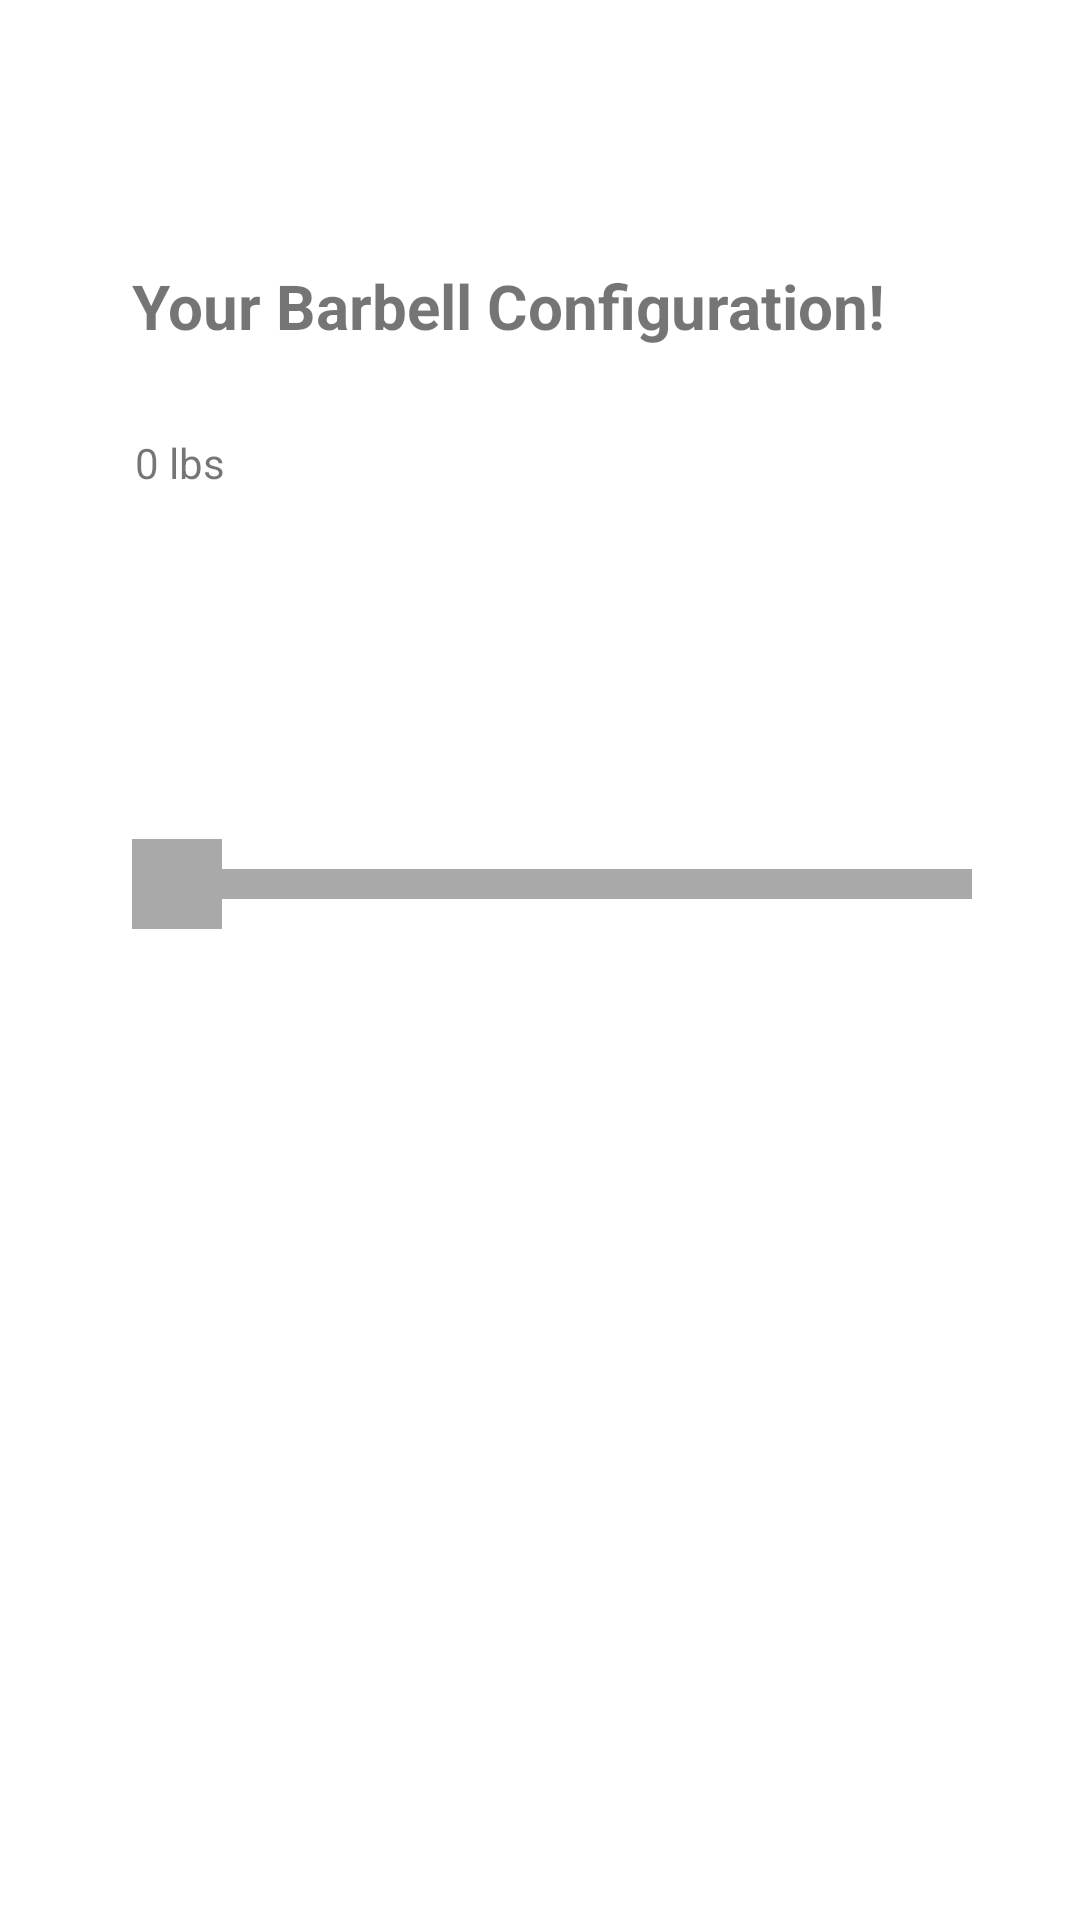

This screen was rendered from an Android layout file. Write that file and the resources it references.
<!-- AndroidManifest.xml: application theme Theme.BarbellWeightCalculator -->
<!-- res/layout/app_output_fragment.xml -->
<?xml version="1.0" encoding="utf-8"?>
<androidx.constraintlayout.widget.ConstraintLayout xmlns:android="http://schemas.android.com/apk/res/android"
    xmlns:app="http://schemas.android.com/apk/res-auto"
    xmlns:tools="http://schemas.android.com/tools"
    android:layout_width="match_parent"
    android:layout_height="match_parent"
    tools:context=".AppOutputFragment">

    <TextView
        android:id="@+id/app_output_title"
        android:layout_width="wrap_content"
        android:layout_height="wrap_content"
        android:layout_marginStart="44dp"
        android:layout_marginTop="88dp"
        android:text="@string/app_output_title"
        android:textSize="10pt"
        android:textStyle="bold"
        app:layout_constraintStart_toStartOf="parent"
        app:layout_constraintTop_toTopOf="parent" />

    <TextView
        android:id="@+id/converted_weight_and_unit"
        android:layout_width="wrap_content"
        android:layout_height="wrap_content"
        android:layout_marginStart="45dp"
        android:layout_marginTop="29dp"
        android:text="0 lbs"
        app:layout_constraintStart_toStartOf="parent"
        app:layout_constraintTop_toBottomOf="@+id/app_output_title" />

    <View
        android:id="@+id/barbell"
        android:layout_width="280dp"
        android:layout_height="10dp"
        android:layout_alignParentTop="true"
        android:layout_marginStart="44dp"
        android:layout_marginTop="126dp"
        android:background="#A9A9A9"
        android:visibility="visible"
        app:layout_constraintStart_toStartOf="parent"
        app:layout_constraintTop_toBottomOf="@+id/converted_weight_and_unit" />

    <View
        android:id="@+id/barbell_collar"
        android:layout_width="30dp"
        android:layout_height="30dp"
        android:layout_alignParentTop="true"
        android:layout_marginStart="44dp"
        android:layout_marginTop="116dp"
        android:background="#A9A9A9"
        android:visibility="visible"
        app:layout_constraintStart_toStartOf="parent"
        app:layout_constraintTop_toBottomOf="@+id/converted_weight_and_unit" />

    <View
        android:id="@+id/plate_1"
        android:layout_width="8dp"
        android:layout_height="125dp"
        android:layout_alignParentTop="true"
        android:layout_marginStart="84dp"
        android:layout_marginTop="68dp"
        android:background="#FF0000"
        android:visibility="invisible"
        app:layout_constraintStart_toStartOf="parent"
        app:layout_constraintTop_toBottomOf="@+id/converted_weight_and_unit" />

    <View
        android:id="@+id/plate_2"
        android:layout_width="8dp"
        android:layout_height="125dp"
        android:layout_alignParentTop="true"
        android:layout_marginStart="104dp"
        android:layout_marginTop="68dp"
        android:background="#FF0000"
        android:visibility="invisible"
        app:layout_constraintStart_toStartOf="parent"
        app:layout_constraintTop_toBottomOf="@+id/converted_weight_and_unit" />

    <View
        android:id="@+id/plate_3"
        android:layout_width="8dp"
        android:layout_height="125dp"
        android:layout_alignParentTop="true"
        android:layout_marginStart="124dp"
        android:layout_marginTop="68dp"
        android:background="#FF0000"
        android:visibility="invisible"
        app:layout_constraintStart_toStartOf="parent"
        app:layout_constraintTop_toBottomOf="@+id/converted_weight_and_unit" />

    <View
        android:id="@+id/plate_4"
        android:layout_width="8dp"
        android:layout_height="125dp"
        android:layout_alignParentTop="true"
        android:layout_marginStart="144dp"
        android:layout_marginTop="68dp"
        android:background="#FF0000"
        android:visibility="invisible"
        app:layout_constraintStart_toStartOf="parent"
        app:layout_constraintTop_toBottomOf="@+id/converted_weight_and_unit" />

    <View
        android:id="@+id/plate_5"
        android:layout_width="8dp"
        android:layout_height="125dp"
        android:layout_alignParentTop="true"
        android:layout_marginStart="164dp"
        android:layout_marginTop="68dp"
        android:background="#FF0000"
        android:visibility="invisible"
        app:layout_constraintStart_toStartOf="parent"
        app:layout_constraintTop_toBottomOf="@+id/converted_weight_and_unit" />

    <View
        android:id="@+id/plate_6"
        android:layout_width="8dp"
        android:layout_height="125dp"
        android:layout_alignParentTop="true"
        android:layout_marginStart="184dp"
        android:layout_marginTop="68dp"
        android:background="#FF0000"
        android:visibility="invisible"
        app:layout_constraintStart_toStartOf="parent"
        app:layout_constraintTop_toBottomOf="@+id/converted_weight_and_unit" />

    <View
        android:id="@+id/plate_7"
        android:layout_width="8dp"
        android:layout_height="125dp"
        android:layout_alignParentTop="true"
        android:layout_marginStart="204dp"
        android:layout_marginTop="68dp"
        android:background="#FF0000"
        android:visibility="invisible"
        app:layout_constraintStart_toStartOf="parent"
        app:layout_constraintTop_toBottomOf="@+id/converted_weight_and_unit" />

    <View
        android:id="@+id/plate_8"
        android:layout_width="8dp"
        android:layout_height="125dp"
        android:layout_alignParentTop="true"
        android:layout_marginStart="224dp"
        android:layout_marginTop="68dp"
        android:background="#FF0000"
        android:visibility="invisible"
        app:layout_constraintStart_toStartOf="parent"
        app:layout_constraintTop_toBottomOf="@+id/converted_weight_and_unit" />

    <View
        android:id="@+id/plate_9"
        android:layout_width="8dp"
        android:layout_height="125dp"
        android:layout_alignParentTop="true"
        android:layout_marginStart="244dp"
        android:layout_marginTop="68dp"
        android:background="#FF0000"
        android:visibility="invisible"
        app:layout_constraintStart_toStartOf="parent"
        app:layout_constraintTop_toBottomOf="@+id/converted_weight_and_unit" />

    <View
        android:id="@+id/plate_10"
        android:layout_width="8dp"
        android:layout_height="125dp"
        android:layout_alignParentTop="true"
        android:layout_marginStart="264dp"
        android:layout_marginTop="68dp"
        android:background="#FF0000"
        android:visibility="invisible"
        app:layout_constraintStart_toStartOf="parent"
        app:layout_constraintTop_toBottomOf="@+id/converted_weight_and_unit" />

    <View
        android:id="@+id/plate_11"
        android:layout_width="8dp"
        android:layout_height="125dp"
        android:layout_alignParentTop="true"
        android:layout_marginStart="284dp"
        android:layout_marginTop="68dp"
        android:background="#FF0000"
        android:visibility="invisible"
        app:layout_constraintStart_toStartOf="parent"
        app:layout_constraintTop_toBottomOf="@+id/converted_weight_and_unit" />

    <View
        android:id="@+id/plate_12"
        android:layout_width="8dp"
        android:layout_height="125dp"
        android:layout_alignParentTop="true"
        android:layout_marginStart="304dp"
        android:layout_marginTop="68dp"
        android:background="#FF0000"
        android:visibility="invisible"
        app:layout_constraintStart_toStartOf="parent"
        app:layout_constraintTop_toBottomOf="@+id/converted_weight_and_unit" />

    <TextView
        android:id="@+id/platesNeeded"
        android:layout_width="wrap_content"
        android:layout_height="wrap_content"
        android:layout_marginStart="44dp"
        android:layout_marginTop="420dp"
        android:textSize="8pt"
        app:layout_constraintStart_toStartOf="parent"
        app:layout_constraintTop_toTopOf="parent" />
</androidx.constraintlayout.widget.ConstraintLayout>
<!-- resources referenced by this layout -->
<resources>
  <string name="app_output_title">Your Barbell Configuration!</string>
  <style name="Theme.BarbellWeightCalculator" parent="Theme.MaterialComponents.DayNight.DarkActionBar">
          
          <item name="colorPrimary">@color/purple_500</item>
          <item name="colorPrimaryVariant">@color/purple_700</item>
          <item name="colorOnPrimary">@color/white</item>
          
          <item name="colorSecondary">@color/teal_200</item>
          <item name="colorSecondaryVariant">@color/teal_700</item>
          <item name="colorOnSecondary">@color/black</item>
          
          <item name="android:statusBarColor" tools:targetApi="l">?attr/colorPrimaryVariant</item>
          
      </style>
  <!-- not gathered from this repository: default colours our renderer supplied (Android Studio template values) -->
  <color name="purple_500">#FF6200EE</color>
  <color name="purple_700">#FF3700B3</color>
  <color name="teal_200">#FF03DAC5</color>
  <color name="teal_700">#FF018786</color>
  <color name="black">#FF000000</color>
  <color name="white">#FFFFFFFF</color>
</resources>
